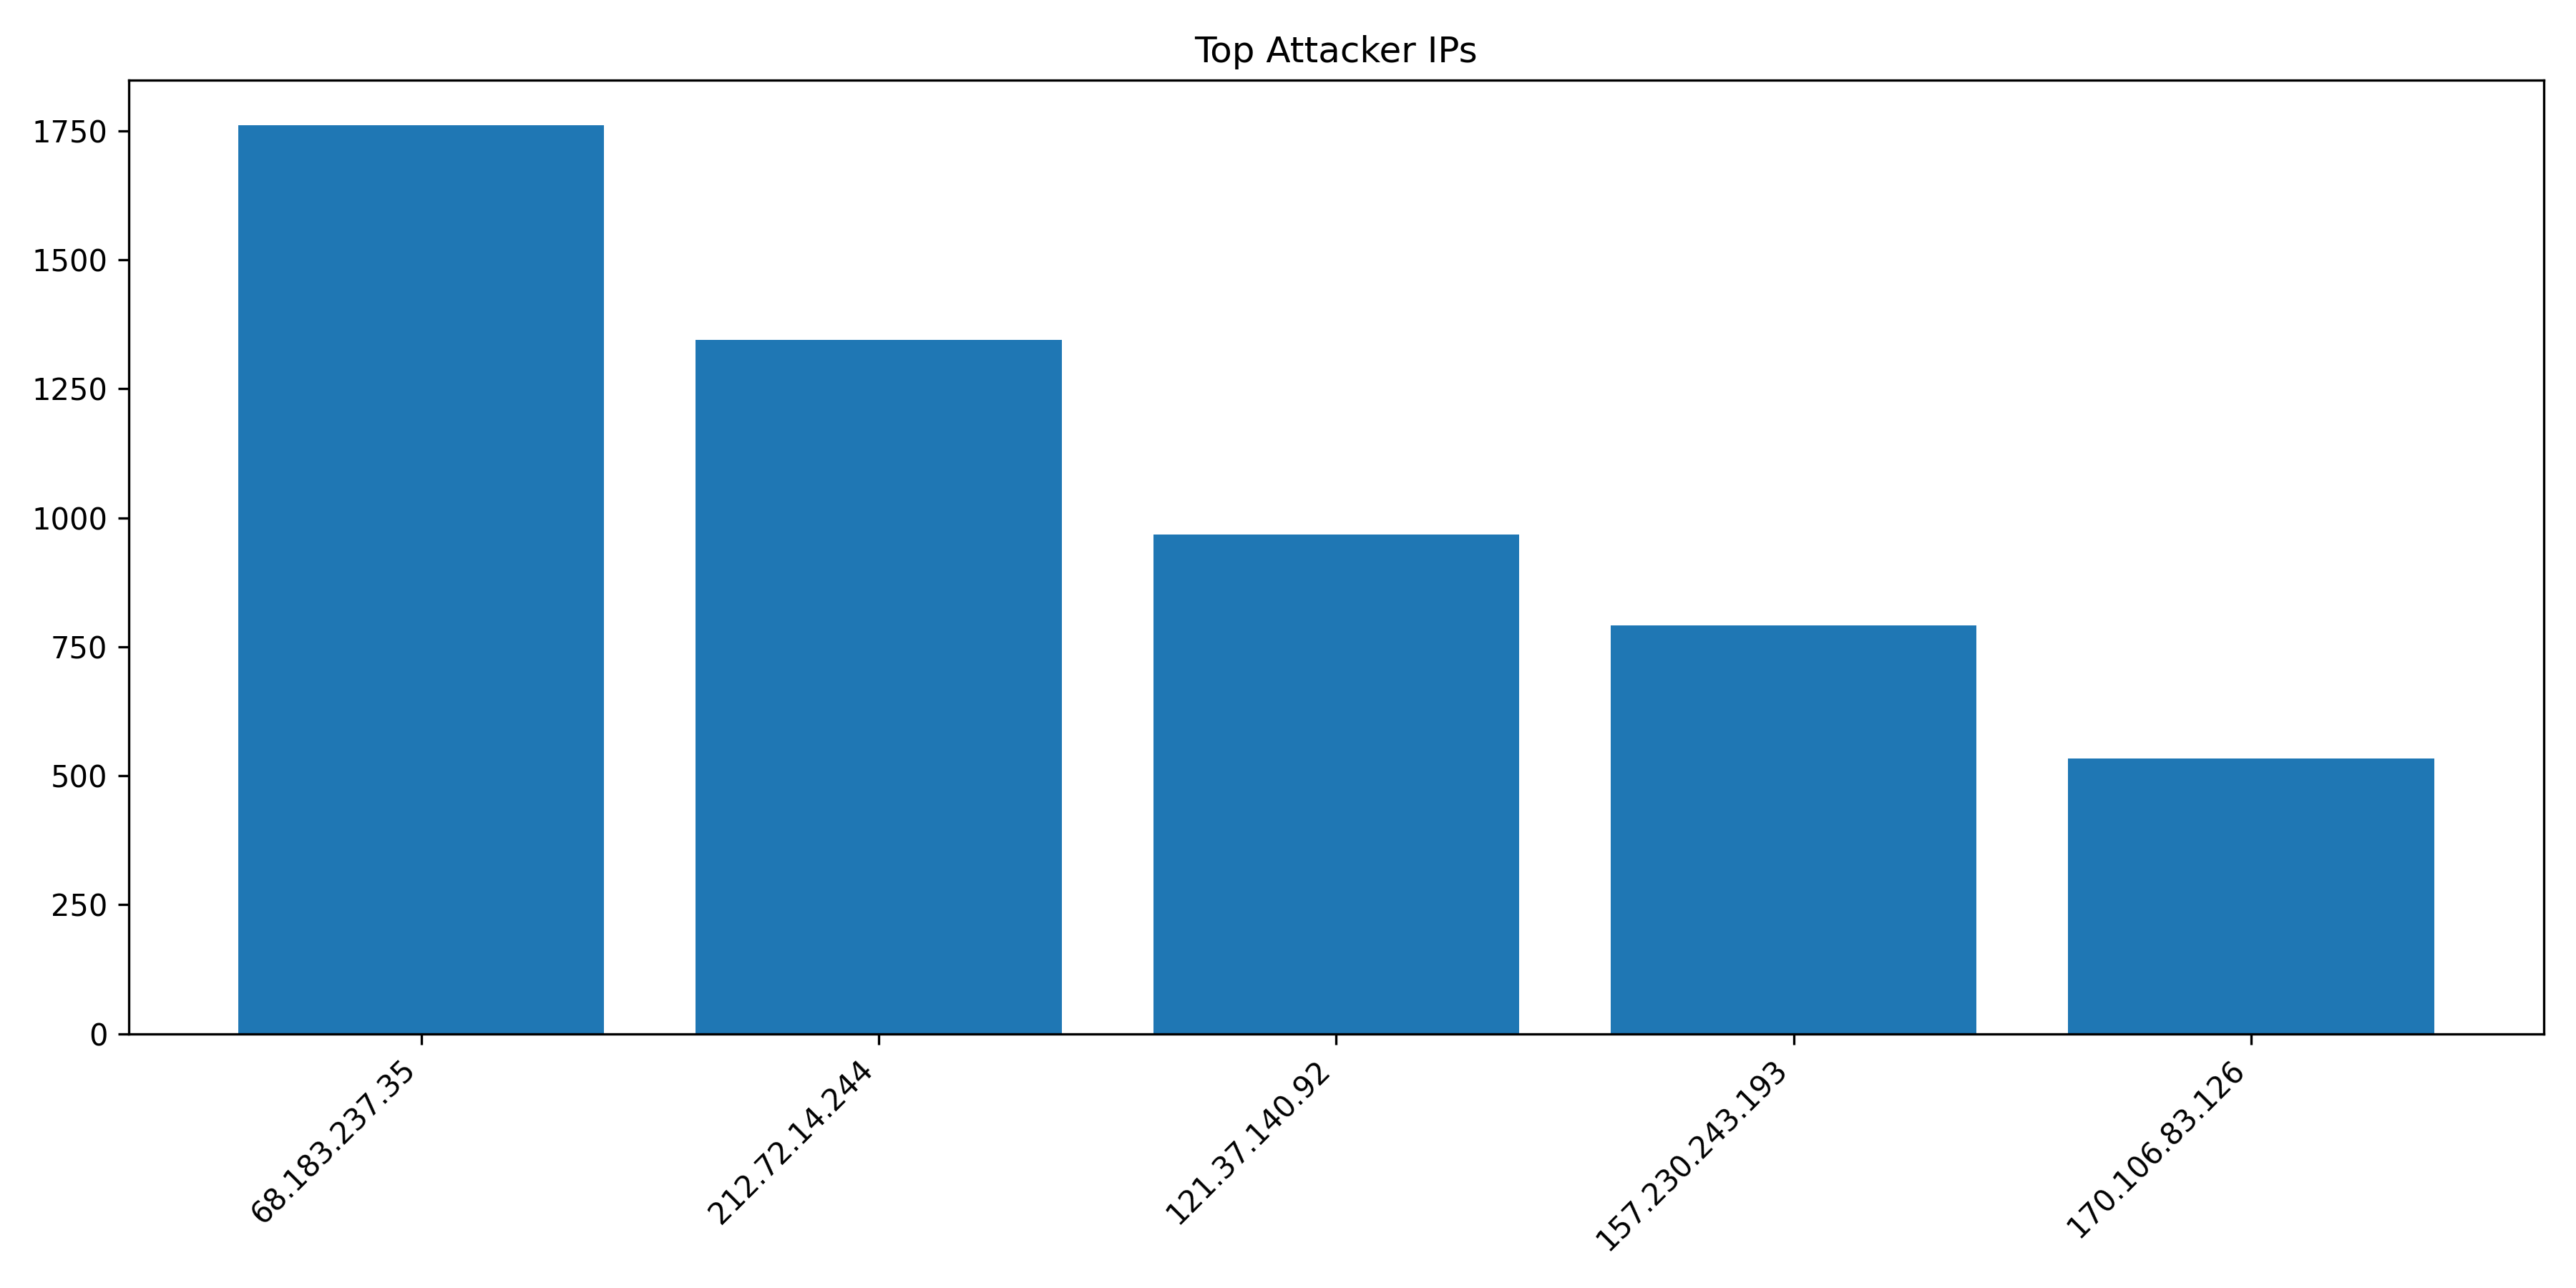

Data behind this chart, as committed beside it:
IP, Count
68.183.237.35, 1760
212.72.14.244, 1344
121.37.140.92, 968
157.230.243.193, 791
170.106.83.126, 534
195.178.110.218, 351
64.226.69.103, 338
165.22.246.165, 305
206.189.123.252, 300
2.57.122.96, 279
